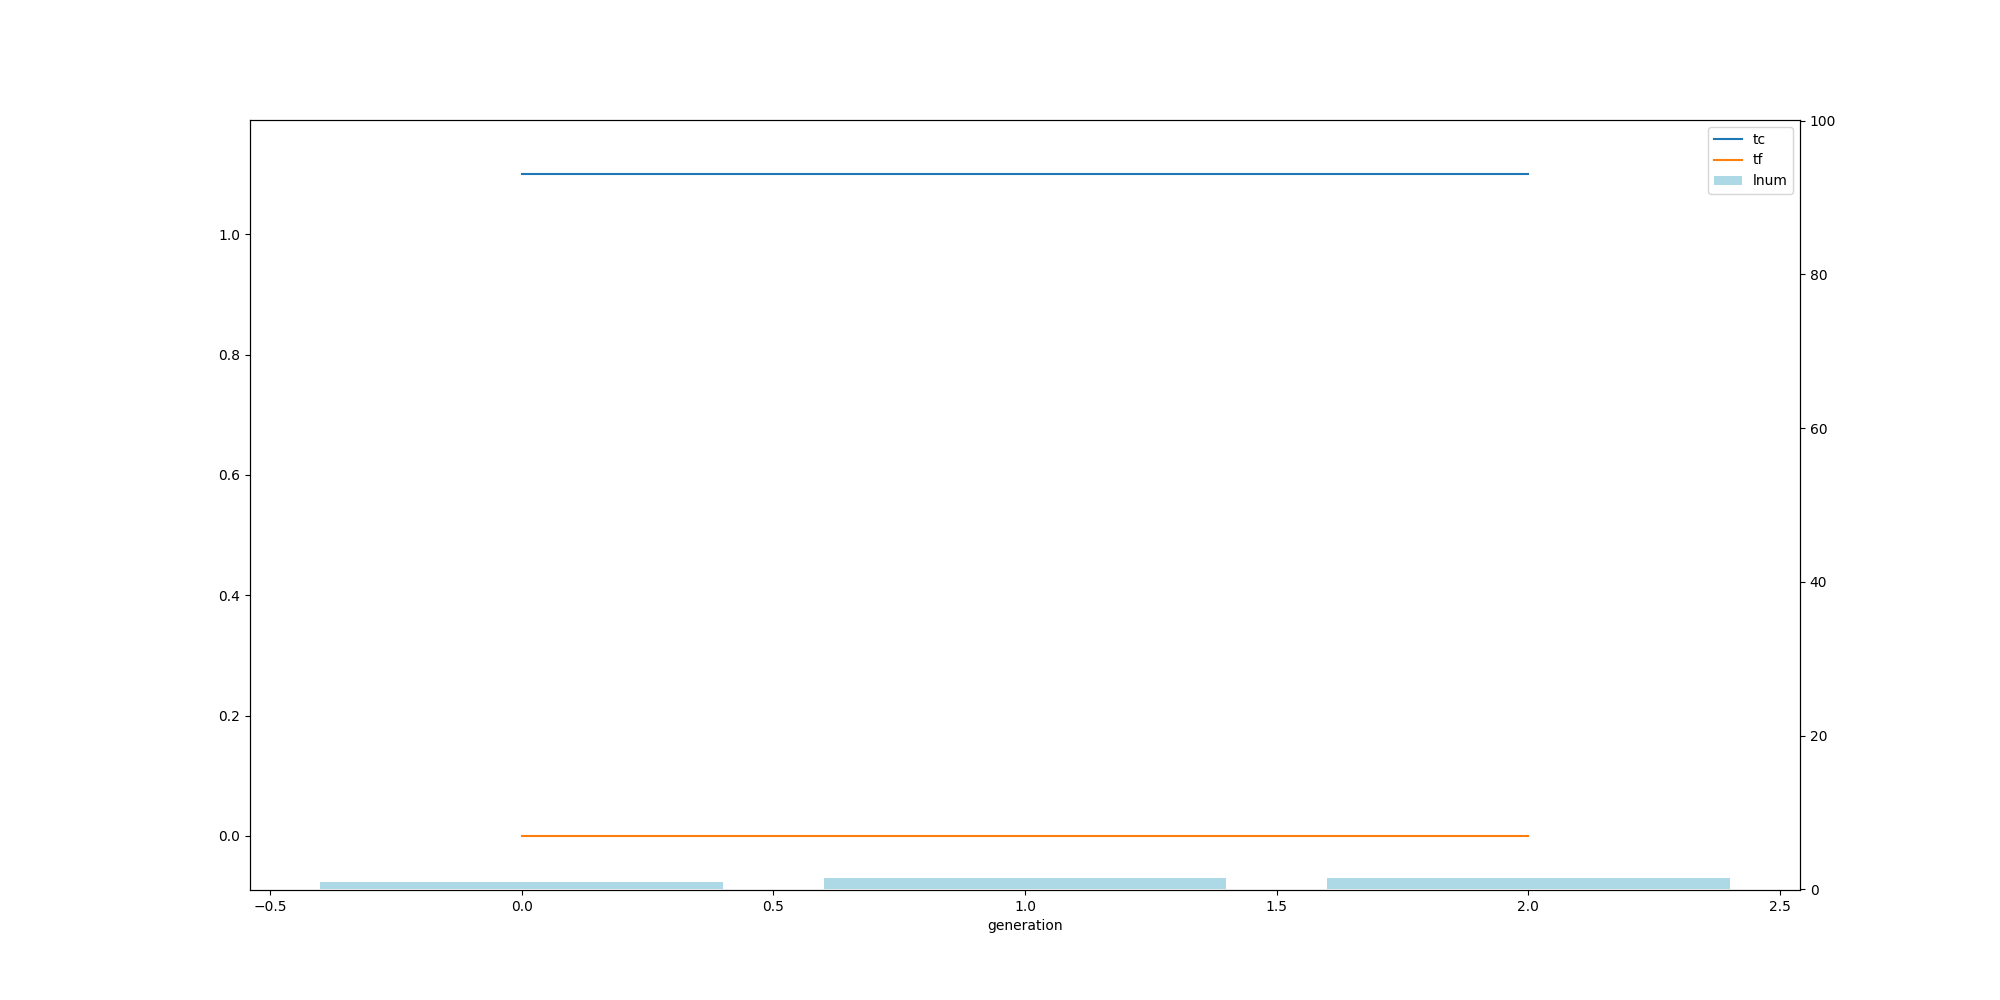

Values plotted in this chart, from the file beside it:
, ge, tc, tf, ln
0, 0, 1.1, 0.0, 1.0
1, 1, 1.1, 0.0, 1.5
2, 2, 1.1, 0.0, 1.5
